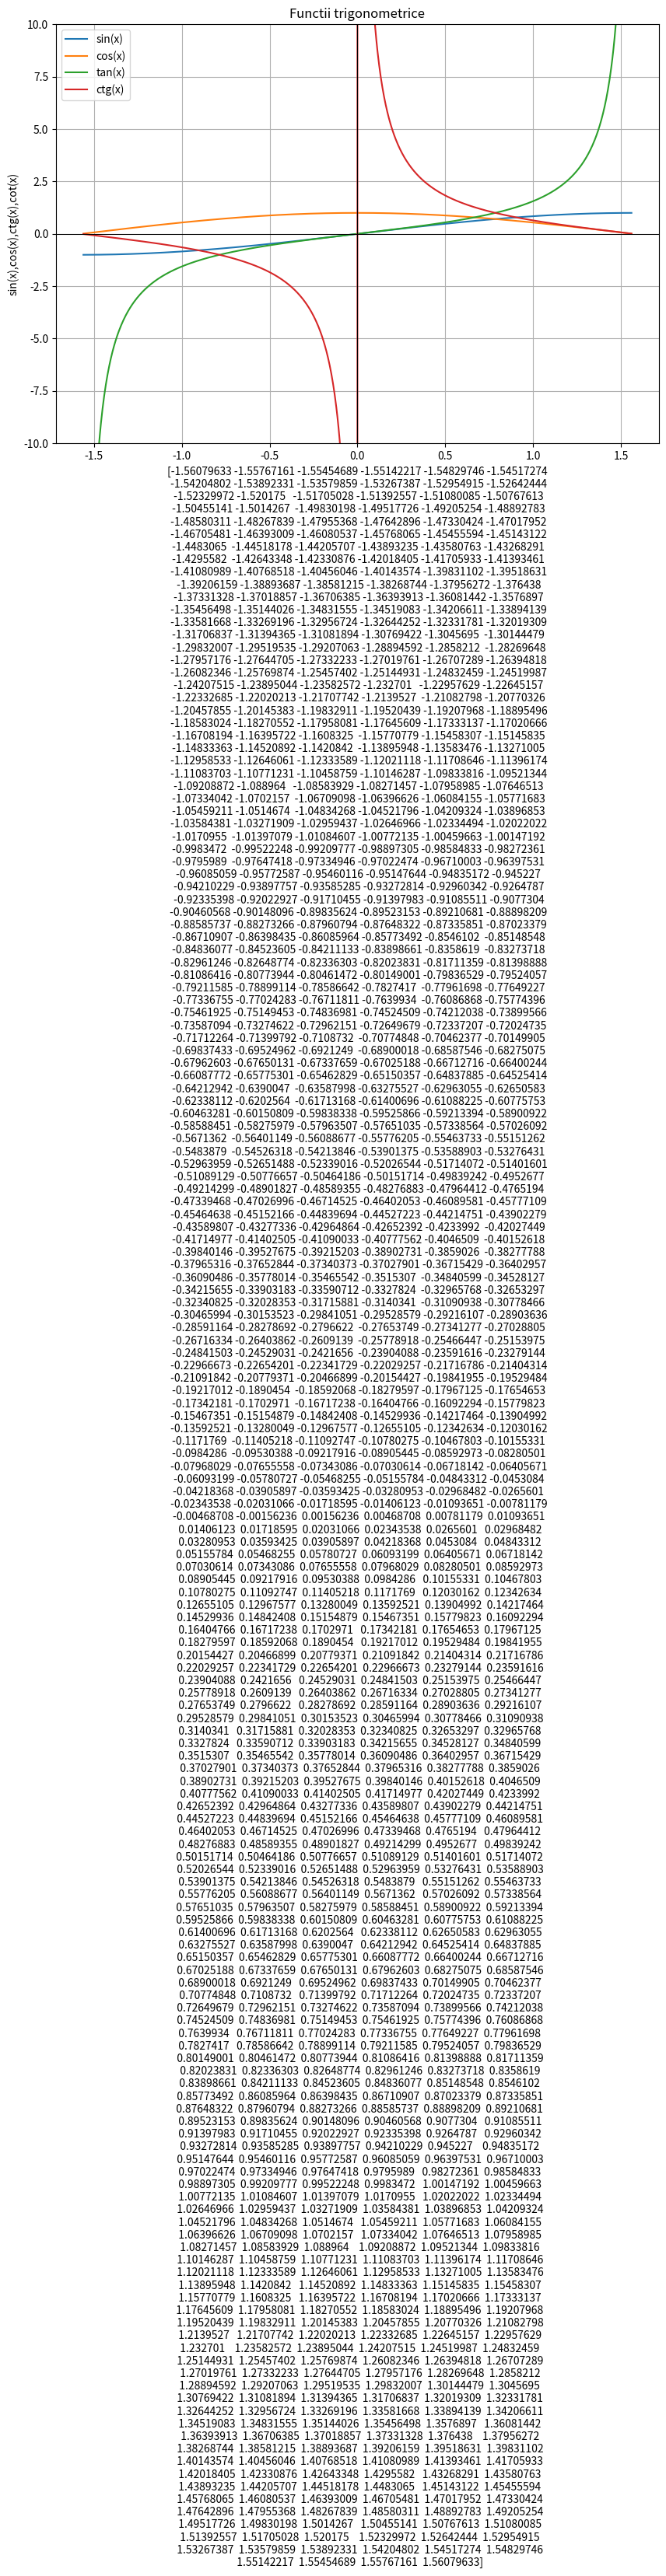

The matplotlib source for this figure:
import numpy as np
import matplotlib.pyplot as plt

x = np.linspace(-np.pi/2 + 0.01, np.pi/2 - 0.01,1000)
y_sin = np.sin(x)
y_cos = np.cos(x)
y_tan = np.tan(x)
y_ctg = 1 / np.tan(x)

plt.figure(figsize=(10,7))
plt.plot(x, y_sin, label='sin(x)')
plt.plot(x, y_cos, label='cos(x)')
plt.plot(x, y_tan, label='tan(x)')
plt.plot(x, y_ctg, label='ctg(x)')

plt.axhline(0, color="black", linewidth = 0.75)
plt.axvline(0, color="black", linewidth = 0.75)
plt.title("Functii trigonometrice")
plt.xlabel(x)
plt.ylabel("sin(x),cos(x),ctg(x),cot(x)")
plt.grid(True)
plt.ylim(-10, 10)
plt.legend()
plt.show()